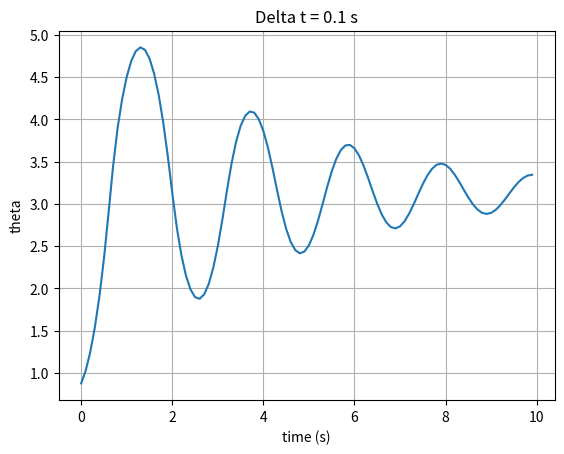
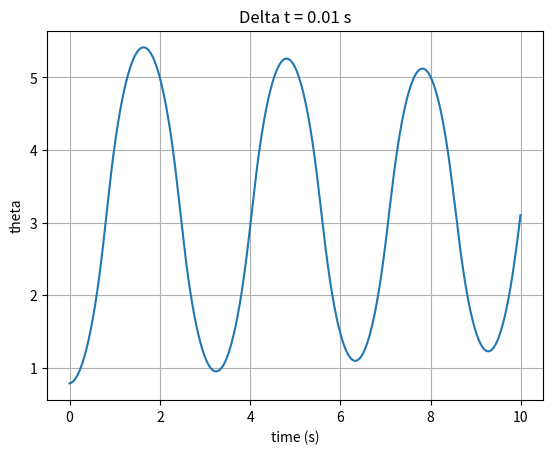
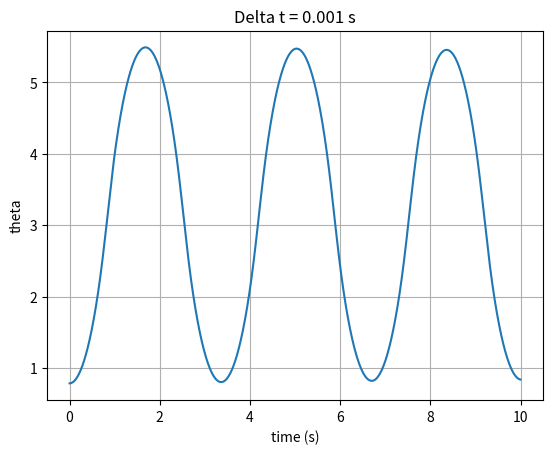
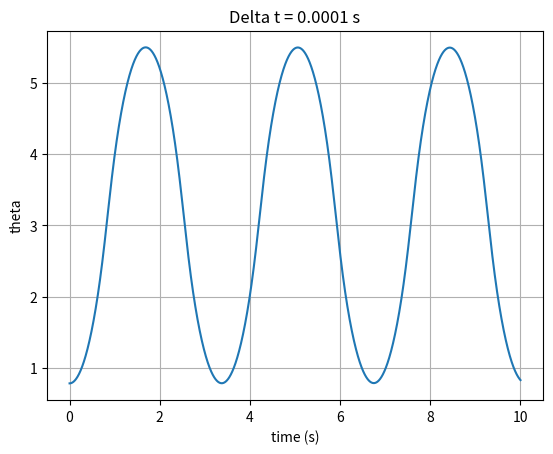

Here is the Python script that generated these plots, in order:
import numpy as np
import matplotlib.pyplot as plt
from scipy import constants
CONSTANTE_M = 2 # Masa del carro
CONSTANTE_m = 1 # Masa de la pertiga
CONSTANTE_l = 1 # Longitud dela pertiga

# Simula el modelo del carro-pendulo.
# Parametros:
#   t_max: tiempo maximo (inicia en 0)
#   delta_t: incremento de tiempo en cada iteracion
#   theta_0: Angulo inicial (grados)
#   v_0: Velocidad angular inicial (radianes/s)
#   a_0: Aceleracion angular inicial (radianes/s2)
def simular(t_max, delta_t, theta_0, v_0, a_0):
  theta = (theta_0 * np.pi) / 180
  v = v_0
  a = a_0

  # Simular
  y = []
  x = np.arange(0, t_max, delta_t)
  for t in x:
    a = calcula_aceleracion(theta, v, 0)
    v = v + a * delta_t
    theta = theta + v * delta_t + a * np.power(delta_t, 2) / 2
    y.append(theta)

  fig, ax = plt.subplots()
  # fig.suptitle("Pendulo")
  ax.plot(x, y)

  ax.set(xlabel='time (s)', ylabel='theta', title='Delta t = ' + str(delta_t) + " s")
  ax.grid()
  
  plt.show()  


# Calcula la aceleracion en el siguiente instante de tiempo dado el angulo y la velocidad angular actual, y la fuerza ejercida
def calcula_aceleracion(theta, v, f):
    numerador = constants.g * np.sin(theta) + np.cos(theta) * ((-f - CONSTANTE_m * CONSTANTE_l * np.power(v, 2) * np.sin(theta)) / (CONSTANTE_M + CONSTANTE_m))
    denominador = CONSTANTE_l * (4/3 - (CONSTANTE_m * np.power(np.cos(theta), 2) / (CONSTANTE_M + CONSTANTE_m)))
    return numerador / denominador


simular(10, 0.1, 45, 0, 0)

simular(10, 0.01, 45, 0, 0)

simular(10, 0.001, 45, 0, 0)

simular(10, 0.0001, 45, 0, 0)